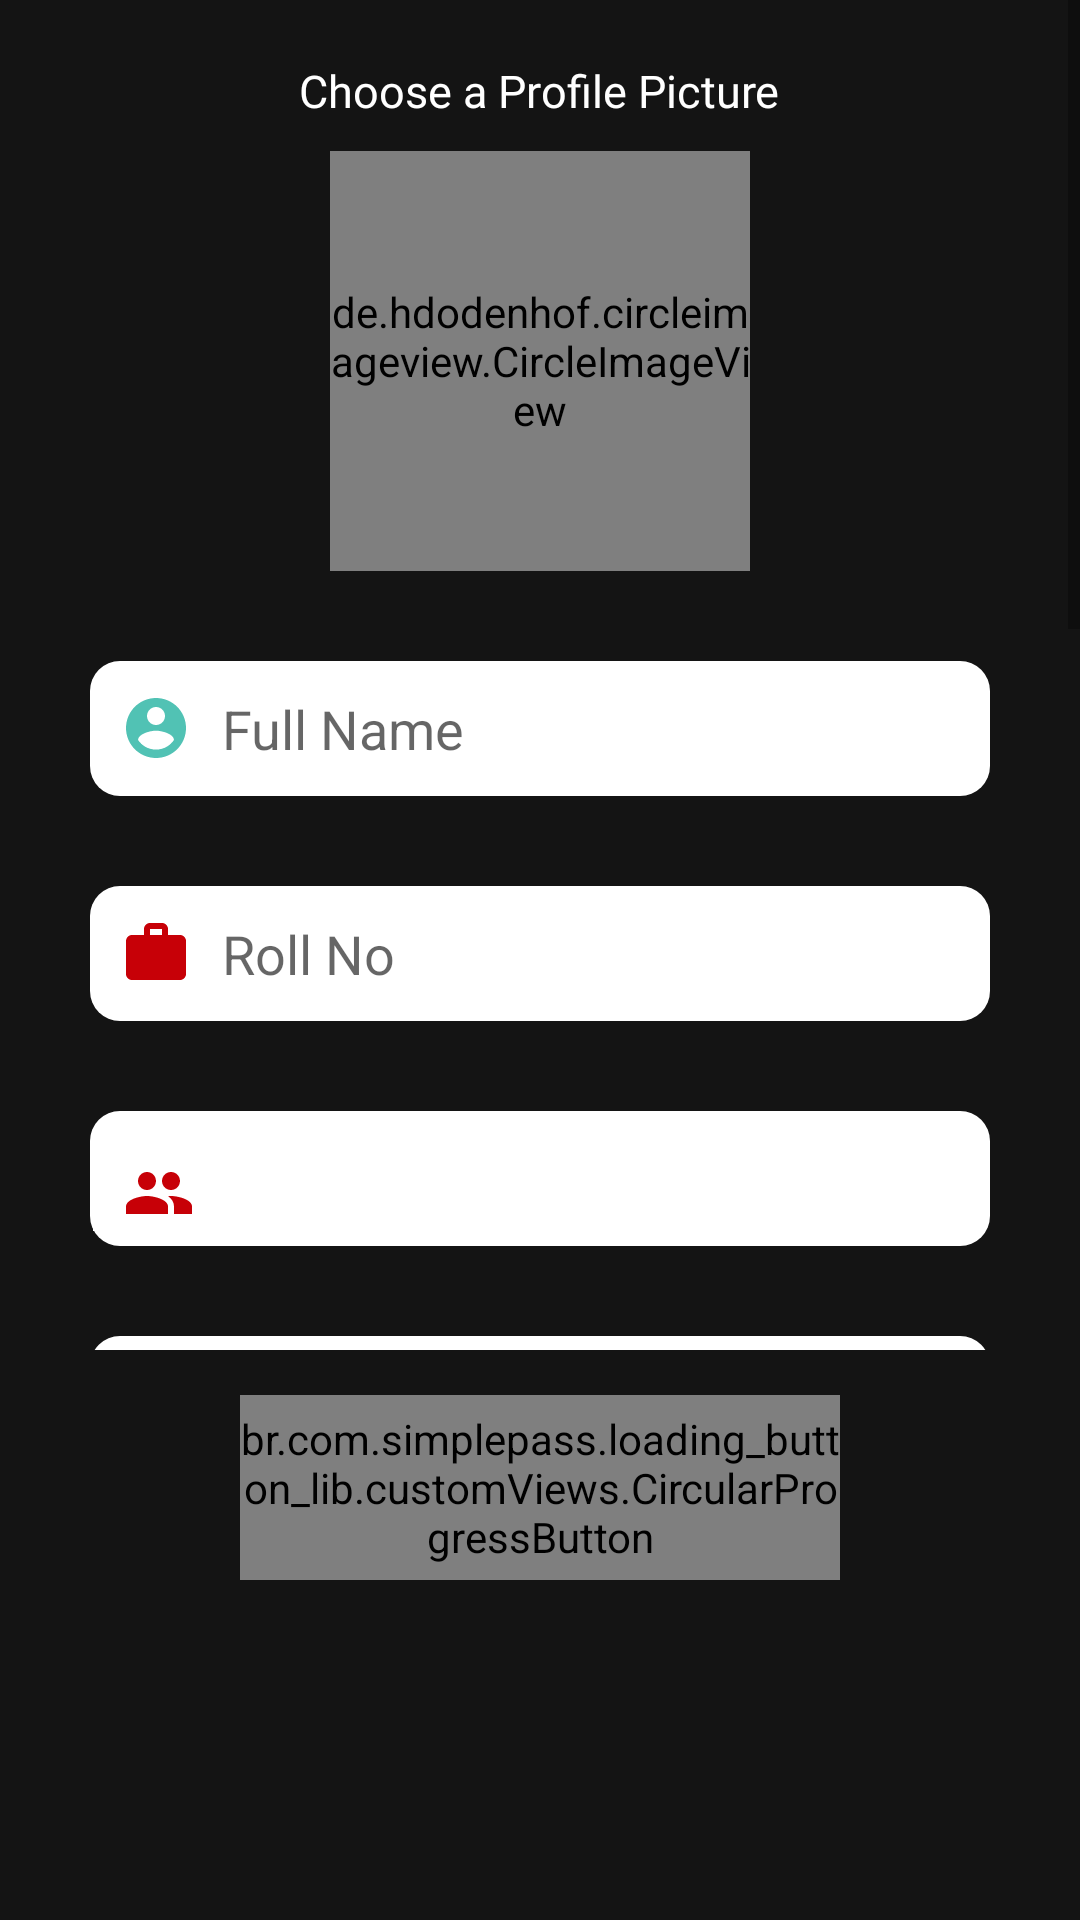

Android layout source for this screen:
<!-- AndroidManifest.xml: application theme AppTheme -->
<!-- res/layout/activity_register_once.xml -->
<?xml version="1.0" encoding="utf-8"?>
<LinearLayout xmlns:android="http://schemas.android.com/apk/res/android"
    xmlns:app="http://schemas.android.com/apk/res-auto"
    xmlns:tools="http://schemas.android.com/tools"
    android:layout_width="match_parent"
    android:layout_height="match_parent"
    tools:context="com.example.ramakanta.theanonymousnetwork.RegisterOnceActivity"
    android:orientation="vertical"
    android:id="@+id/register_layout"
    android:background="@color/colorPrimary">

    <ScrollView
        android:layout_width="match_parent"
        android:layout_height="match_parent">

        <LinearLayout
            android:layout_width="match_parent"
            android:layout_height="match_parent"
            android:elevation="5dp"
            android:orientation="vertical">
            <ScrollView
                android:layout_width="match_parent"
                android:layout_height="450dp">

                <LinearLayout
                    android:layout_width="match_parent"
                    android:layout_height="match_parent"
                    android:background="@color/colorPrimary"
                    android:orientation="vertical">

                    <TextView
                        android:layout_width="wrap_content"
                        android:layout_height="wrap_content"
                        android:layout_gravity="center"
                        android:layout_marginTop="20dp"
                        android:fontFamily="@font/merriweather"
                        android:text="Choose a Profile Picture"
                        android:textColor="#ffffff"
                        android:textSize="15dp"
                        />


                    <de.hdodenhof.circleimageview.CircleImageView xmlns:app="http://schemas.android.com/apk/res-auto"
                        android:id="@+id/profile_pic_reg"
                        android:layout_width="140dp"
                        android:layout_height="140dp"
                        android:layout_gravity="center"
                        android:layout_marginTop="10dp"
                        android:src="@drawable/vector_add_photo"
                        app:civ_border_color="#ffffff"
                        app:civ_border_width="4dp"
                        tools:ignore="VectorDrawableCompat" />

                    <EditText
                        android:id="@+id/name_reg"
                        android:layout_width="300dp"
                        android:layout_height="45dp"
                        android:layout_gravity="center_horizontal"
                        android:layout_marginTop="30dp"
                        android:background="@drawable/ed_shape"
                        android:drawableLeft="@drawable/ic_account_circle_black_24dp"
                        android:drawablePadding="10dp"
                        android:ems="12"
                        android:hint="Full Name"
                        android:inputType="textEmailAddress"
                        android:textSize="18dp" />

                    <EditText
                        android:id="@+id/roll_reg"
                        android:layout_width="300dp"
                        android:layout_height="45dp"
                        android:layout_gravity="center_horizontal"
                        android:layout_marginTop="30dp"
                        android:background="@drawable/ed_shape"
                        android:drawableLeft="@drawable/vector_designation"
                        android:drawablePadding="10dp"
                        android:ems="12"
                        android:hint="Roll No"
                        android:inputType="text"
                        android:textSize="18dp" />

                    <LinearLayout
                        android:layout_width="300dp"
                        android:layout_height="45dp"
                        android:paddingLeft="1dp"
                        android:layout_gravity="center_horizontal"
                        android:layout_marginTop="30dp"
                        android:background="@drawable/ed_shape"
                        android:orientation="horizontal">

                        <EditText
                            android:layout_width="40dp"
                            android:layout_height="45dp"
                            android:background="@drawable/ed_shape"
                            android:drawableLeft="@drawable/vector_gender"
                            android:editable="false" />

                        <Spinner
                            android:id="@+id/gender_reg"
                            android:layout_width="260dp"
                            android:layout_height="45dp"
                            android:layout_gravity="center_horizontal"
                            android:background="@drawable/ed_shape"></Spinner>
                    </LinearLayout>

                    <EditText
                        android:id="@+id/lives_reg"
                        android:layout_width="300dp"
                        android:layout_height="45dp"
                        android:layout_gravity="center_horizontal"
                        android:layout_marginTop="30dp"
                        android:background="@drawable/ed_shape"
                        android:drawableLeft="@drawable/vector_lives"
                        android:drawablePadding="10dp"
                        android:ems="12"
                        android:hint="Current City"
                        android:inputType="textShortMessage"
                        android:textSize="18dp" />

                    <EditText
                        android:id="@+id/dob_reg"
                        android:layout_width="300dp"
                        android:layout_height="45dp"
                        android:layout_gravity="center_horizontal"
                        android:layout_marginTop="30dp"
                        android:background="@drawable/ed_shape"
                        android:drawableLeft="@drawable/vector_dob"
                        android:drawablePadding="10dp"
                        android:editable="false"
                        android:ems="12"
                        android:focusable="false"
                        android:focusableInTouchMode="false"
                        android:hint="Date of Birth"
                        android:inputType="none"
                        android:onClick="otc"
                        android:textSize="18dp" />

                    <EditText
                        android:id="@+id/phone_reg"
                        android:layout_width="300dp"
                        android:layout_height="45dp"
                        android:layout_gravity="center_horizontal"
                        android:layout_marginTop="30dp"
                        android:background="@drawable/ed_shape"
                        android:drawableLeft="@drawable/vector_phone"
                        android:drawablePadding="10dp"
                        android:ems="12"
                        android:hint="Contact Number"
                        android:inputType="number"
                        android:textSize="18dp" />

                    <EditText
                        android:id="@+id/email_reg"
                        android:layout_width="300dp"
                        android:layout_height="45dp"
                        android:layout_gravity="center_horizontal"
                        android:layout_marginTop="30dp"
                        android:background="@drawable/ed_shape"
                        android:drawableLeft="@drawable/vector_email"
                        android:drawablePadding="10dp"
                        android:ems="12"
                        android:hint="E-Mail"
                        android:inputType="textEmailAddress"
                        android:textSize="18dp" />

                    <EditText
                        android:id="@+id/joined_reg"
                        android:layout_width="300dp"
                        android:layout_height="45dp"
                        android:layout_gravity="center_horizontal"
                        android:layout_marginTop="30dp"
                        android:background="@drawable/ed_shape"
                        android:drawableLeft="@drawable/vector_dob"
                        android:drawablePadding="10dp"
                        android:ems="12"
                        android:hint="Year of Joining IMCA"
                        android:inputType="number"
                        android:textSize="18dp" />

                    <EditText
                        android:id="@+id/bio_reg"
                        android:layout_width="300dp"
                        android:layout_height="45dp"
                        android:layout_gravity="center_horizontal"
                        android:layout_marginTop="30dp"
                        android:background="@drawable/ed_shape"
                        android:drawableLeft="@drawable/vector_bio"
                        android:drawablePadding="10dp"
                        android:ems="12"
                        android:hint="Some Inspiring Lines ..."
                        android:inputType="textMultiLine"
                        android:maxLines="3"
                        android:textSize="18dp" />

                    <android.support.v4.widget.Space
                        android:layout_width="match_parent"
                        android:layout_height="100dp" />
                </LinearLayout>
            </ScrollView>

            <br.com.simplepass.loading_button_lib.customViews.CircularProgressButton
                android:id="@+id/btn_reg"
                android:layout_width="200dp"
                android:layout_height="wrap_content"
                android:layout_gravity="center"
                android:layout_marginTop="15dp"
                android:background="@drawable/btnshape"
                android:text="Create Your Profile"
                android:textAllCaps="false"
                android:textSize="18dp"
                android:textColor="#ffffff"
                app:spinning_bar_color="#ffffff"
                app:spinning_bar_padding="6dp"
                app:spinning_bar_width="4dp" />
        </LinearLayout>
    </ScrollView>
</LinearLayout>
<!-- resources referenced by this layout -->
<resources>
  <color name="colorPrimary">#141414</color>
  <!-- drawable btnshape (drawable) -->
  <?xml version="1.0" encoding="utf-8"?>
  <shape xmlns:android="http://schemas.android.com/apk/res/android">
      <corners android:radius="20dp"/>
      <solid android:color="#4db6ac"/>
      <padding android:top="5dp" android:bottom="5dp" android:left="5dp" android:right="5dp"/>
  </shape>
  <!-- drawable ed_shape (drawable) -->
  <?xml version="1.0" encoding="utf-8"?>
  <shape xmlns:android="http://schemas.android.com/apk/res/android">
      <corners android:radius="10dp"/>
      <solid android:color="#FFFFFF"/>
      <padding android:top="5dp" android:bottom="5dp" android:left="10dp" android:right="5dp"/>
  </shape>
  <!-- drawable vector_bio (drawable) -->
  <vector xmlns:android="http://schemas.android.com/apk/res/android"
          android:width="24dp"
          android:height="24dp"
          android:viewportWidth="24.0"
          android:viewportHeight="24.0">
      <path
          android:fillColor="#c70007"
          android:pathData="M14,2L6,2c-1.1,0 -1.99,0.9 -1.99,2L4,20c0,1.1 0.89,2 1.99,2L18,22c1.1,0 2,-0.9 2,-2L20,8l-6,-6zM16,16h-3v3h-2v-3L8,16v-2h3v-3h2v3h3v2zM13,9L13,3.5L18.5,9L13,9z"/>
  </vector>
  <!-- drawable vector_designation (drawable) -->
  <vector xmlns:android="http://schemas.android.com/apk/res/android"
          android:width="24dp"
          android:height="24dp"
          android:viewportWidth="24.0"
          android:viewportHeight="24.0">
      <path
          android:fillColor="#c70007"
          android:pathData="M20,6h-4L16,4c0,-1.11 -0.89,-2 -2,-2h-4c-1.11,0 -2,0.89 -2,2v2L4,6c-1.11,0 -1.99,0.89 -1.99,2L2,19c0,1.11 0.89,2 2,2h16c1.11,0 2,-0.89 2,-2L22,8c0,-1.11 -0.89,-2 -2,-2zM14,6h-4L10,4h4v2z"/>
  </vector>
  <!-- drawable vector_dob (drawable) -->
  <vector xmlns:android="http://schemas.android.com/apk/res/android"
          android:width="24dp"
          android:height="24dp"
          android:viewportWidth="24.0"
          android:viewportHeight="24.0">
      <path
          android:fillColor="#009688"
          android:pathData="M17,10L7,10v2h10v-2zM19,3h-1L18,1h-2v2L8,3L8,1L6,1v2L5,3c-1.11,0 -1.99,0.9 -1.99,2L3,19c0,1.1 0.89,2 2,2h14c1.1,0 2,-0.9 2,-2L21,5c0,-1.1 -0.9,-2 -2,-2zM19,19L5,19L5,8h14v11zM14,14L7,14v2h7v-2z"/>
  </vector>
  <!-- drawable vector_email (drawable) -->
  <vector xmlns:android="http://schemas.android.com/apk/res/android"
          android:width="24dp"
          android:height="24dp"
          android:viewportWidth="24.0"
          android:viewportHeight="24.0">
      <path
          android:fillColor="#c70007"
          android:pathData="M20,4L4,4c-1.1,0 -1.99,0.9 -1.99,2L2,18c0,1.1 0.9,2 2,2h16c1.1,0 2,-0.9 2,-2L22,6c0,-1.1 -0.9,-2 -2,-2zM20,8l-8,5 -8,-5L4,6l8,5 8,-5v2z"/>
  </vector>
  <!-- drawable vector_phone (drawable) -->
  <vector xmlns:android="http://schemas.android.com/apk/res/android"
          android:width="24dp"
          android:height="24dp"
          android:viewportWidth="24.0"
          android:viewportHeight="24.0">
      <path
          android:fillColor="#c70007"
          android:pathData="M16,1L8,1C6.34,1 5,2.34 5,4v16c0,1.66 1.34,3 3,3h8c1.66,0 3,-1.34 3,-3L19,4c0,-1.66 -1.34,-3 -3,-3zM14,21h-4v-1h4v1zM17.25,18L6.75,18L6.75,4h10.5v14z"/>
  </vector>
  <style name="AppTheme" parent="Theme.AppCompat.Light.DarkActionBar">
          
          <item name="colorPrimary">@color/colorPrimary</item>
          <item name="colorPrimaryDark">@color/colorPrimaryDark</item>
          <item name="colorAccent">@color/colorAccent</item>
          <item name="android:windowActivityTransitions" tools:targetApi="lollipop">true</item>
      </style>
  <color name="colorPrimaryDark">#212121</color>
  <color name="colorAccent">#c70007</color>
</resources>
